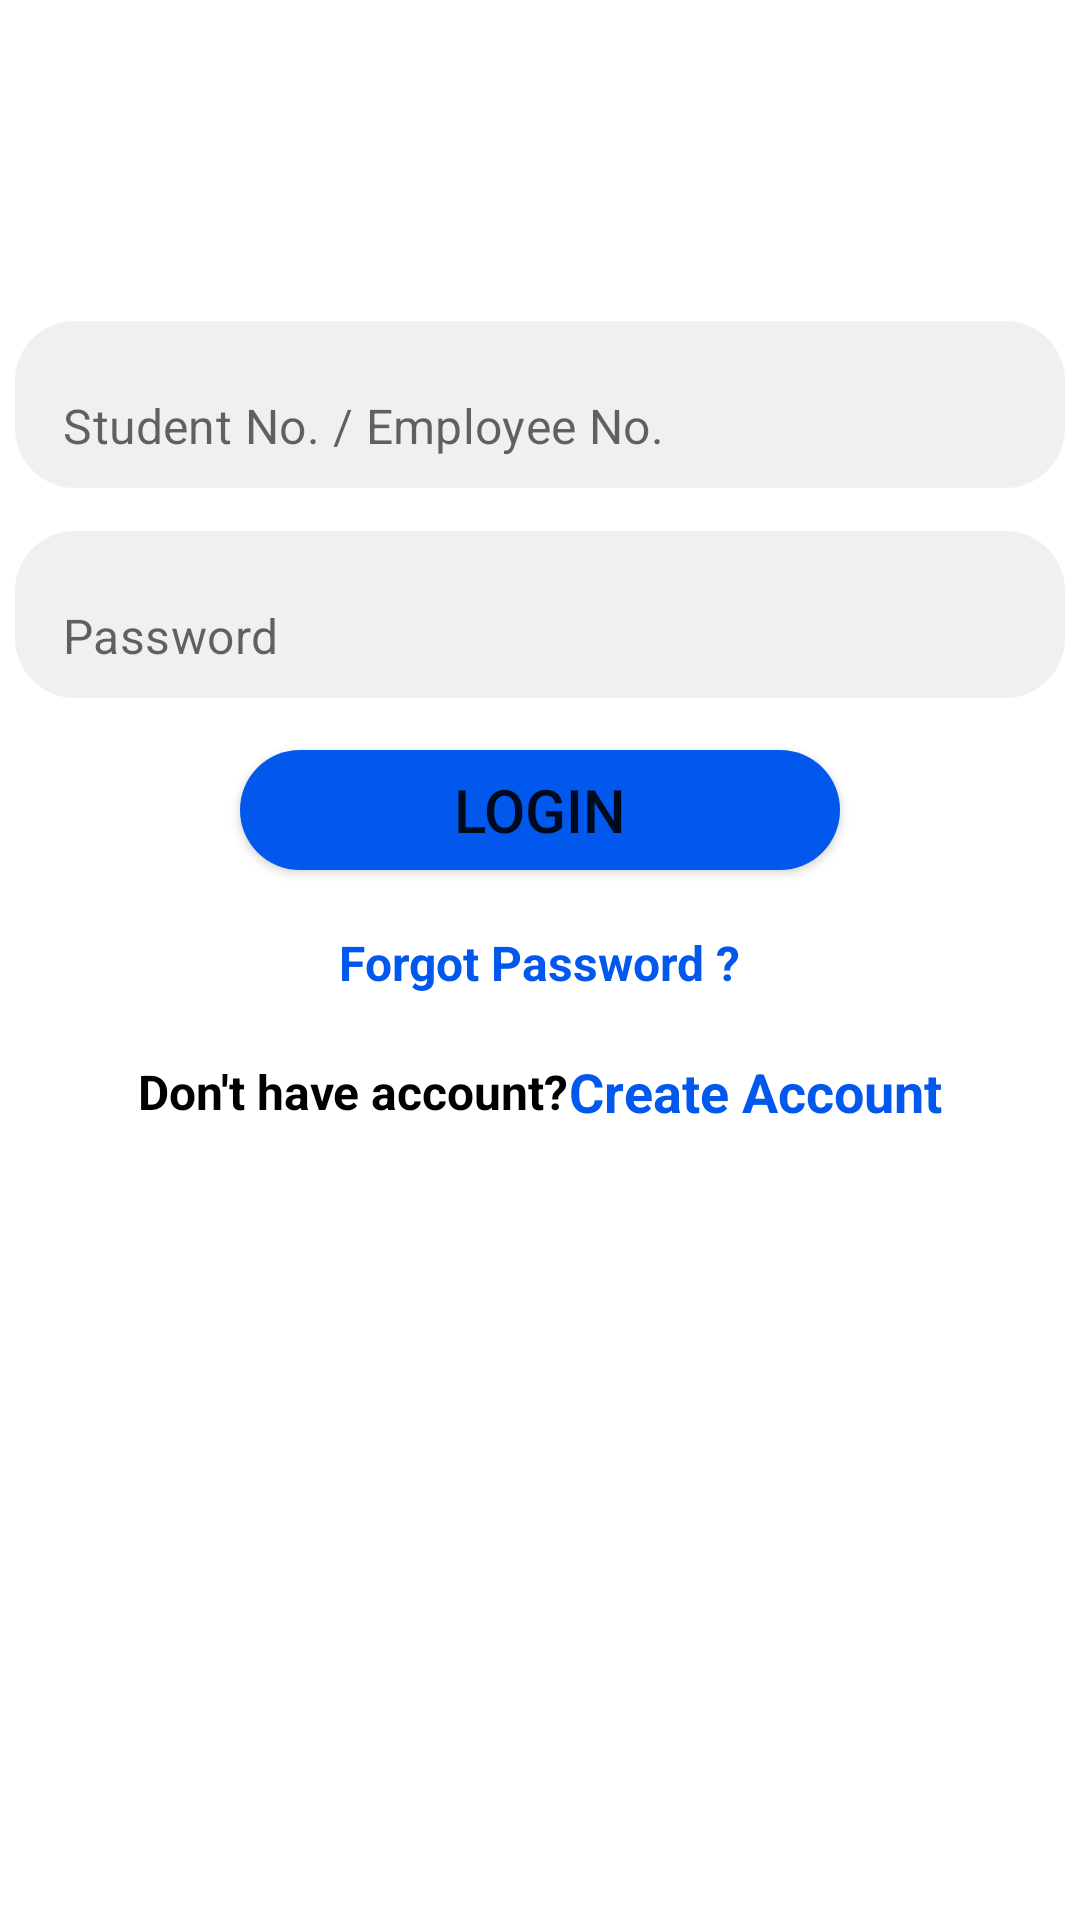

The Android layout XML behind this screen, and the referenced resources:
<!-- AndroidManifest.xml: application theme Theme.StudentUnits -->
<!-- res/layout/activity_login.xml -->
<?xml version="1.0" encoding="utf-8"?>
<LinearLayout
    xmlns:android="http://schemas.android.com/apk/res/android"
    xmlns:app="http://schemas.android.com/apk/res-auto"
    xmlns:tools="http://schemas.android.com/tools"
    android:layout_width="match_parent"
    android:layout_height="match_parent"
    android:orientation="vertical"
    tools:context=".LoginActivity">

    <com.google.android.material.textfield.TextInputLayout
        android:layout_width="match_parent"
        android:layout_height="70dp"
        android:layout_marginTop="100dp"
        android:gravity="center"
        app:hintEnabled="false"
        app:boxStrokeWidth="0dp"
        app:boxStrokeWidthFocused="0dp"
        app:boxStrokeColor="@color/transparent"
        app:boxBackgroundColor="@color/white">

        <EditText
            android:id="@+id/loginRegNo"
            android:layout_width="350dp"
            android:layout_height="wrap_content"
            android:background="@drawable/gray_edittext"
            android:hint="@string/student_no_employee_no"/>

    </com.google.android.material.textfield.TextInputLayout>

    <com.google.android.material.textfield.TextInputLayout
        android:layout_width="match_parent"
        android:layout_height="70dp"
        android:gravity="center"
        app:hintEnabled="false"
        app:boxStrokeWidth="0dp"
        app:boxStrokeWidthFocused="0dp"
        app:boxStrokeColor="@color/transparent"
        app:boxBackgroundColor="@color/white">

        <EditText
            android:id="@+id/loginPassword"
            android:layout_width="350dp"
            android:layout_height="wrap_content"
            android:hint="Password"
            android:background="@drawable/gray_edittext"
            android:inputType="textPassword"/>

    </com.google.android.material.textfield.TextInputLayout>

    <Button
        android:id="@+id/loginBtn"
        android:layout_width="200dp"
        android:layout_height="40dp"
        android:layout_marginTop="10dp"
        android:layout_gravity="center"
        android:text="LOGIN"
        android:textSize="20sp"
        android:background="@drawable/btn_shape"/>

    <TextView
        android:id="@+id/forgotPassword"
        android:layout_width="wrap_content"
        android:layout_height="wrap_content"
        android:layout_marginTop="20dp"
        android:layout_marginBottom="20dp"
        android:text="Forgot Password ?"
        android:textSize="16sp"
        android:textColor="@color/btn_blue"
        android:textStyle="bold"
        android:layout_gravity="center"/>

    <LinearLayout
        android:layout_width="match_parent"
        android:layout_height="wrap_content"
        android:orientation="horizontal"
        android:gravity="center"
        tools:ignore="MissingConstraints">

        <TextView
            android:layout_width="wrap_content"
            android:layout_height="wrap_content"
            android:layout_gravity="center"
            android:textColor="@color/black"
            android:textSize="16sp"
            android:textStyle="bold"
            android:text="Don't have account?"/>

        <TextView
            android:id="@+id/signUpTv"
            android:layout_width="wrap_content"
            android:layout_height="wrap_content"
            android:layout_gravity="center"
            android:textSize="18sp"
            android:textStyle="bold"
            android:textColor="@color/btn_blue"
            android:text="Create Account"/>

    </LinearLayout>


</LinearLayout>
<!-- resources referenced by this layout -->
<resources>
  <color name="black">#FF000000</color>
  <color name="btn_blue">#0258EC</color>
  <color name="transparent">#00FFFFFF</color>
  <color name="white">#FFFFFFFF</color>
  <!-- drawable btn_shape (drawable) -->
  <?xml version="1.0" encoding="utf-8"?>
  <shape
      xmlns:android="http://schemas.android.com/apk/res/android"
      android:shape="rectangle">
  
      <corners android:radius="30dp"/>
  
      <solid android:color="@color/btn_blue"/>
  
      <stroke android:width="0dp"/>
  
  </shape>
  <!-- drawable gray_edittext (drawable) -->
  <?xml version="1.0" encoding="utf-8"?>
  <shape
      xmlns:android="http://schemas.android.com/apk/res/android"
      android:shape="rectangle">
  
      <corners android:radius="20dp"/>
  
      <stroke android:width="0dp"/>
  
      <solid android:color="@color/gray_btn"/>
  
  </shape>
  <string name="student_no_employee_no">Student No. / Employee No.</string>
  <style name="Theme.StudentUnits" parent="Theme.MaterialComponents.DayNight.NoActionBar">
          
          <item name="colorPrimary">@color/btn_blue</item>
          <item name="colorPrimaryVariant">@color/purple_700</item>
          <item name="colorOnPrimary">@color/white</item>
          
          <item name="colorSecondary">@color/teal_200</item>
          <item name="colorSecondaryVariant">@color/teal_700</item>
          <item name="colorOnSecondary">@color/black</item>
          
          <item name="android:statusBarColor">?attr/colorPrimaryVariant</item>
          
      </style>
  <color name="gray_btn">#F1F0F0</color>
  <color name="purple_700">#FF3700B3</color>
  <color name="teal_200">#FF03DAC5</color>
  <color name="teal_700">#FF018786</color>
</resources>
